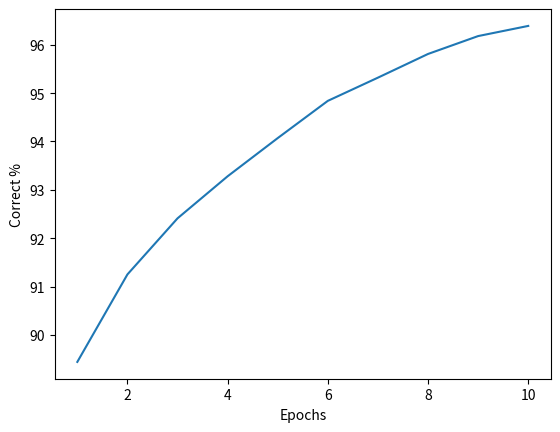

Source code (Python):
import matplotlib.pyplot as plt

results = [89.44, 91.25, 92.41, 93.28, 94.07, 94.84, 95.32, 95.81, 96.18, 96.39]
results_y = [x for x in range(0, 101)]
results_x = [y for y in range(1, 11)]
plt.plot(results_x, results)
plt.xlabel("Epochs")
plt.ylabel("Correct %")
plt.show()
